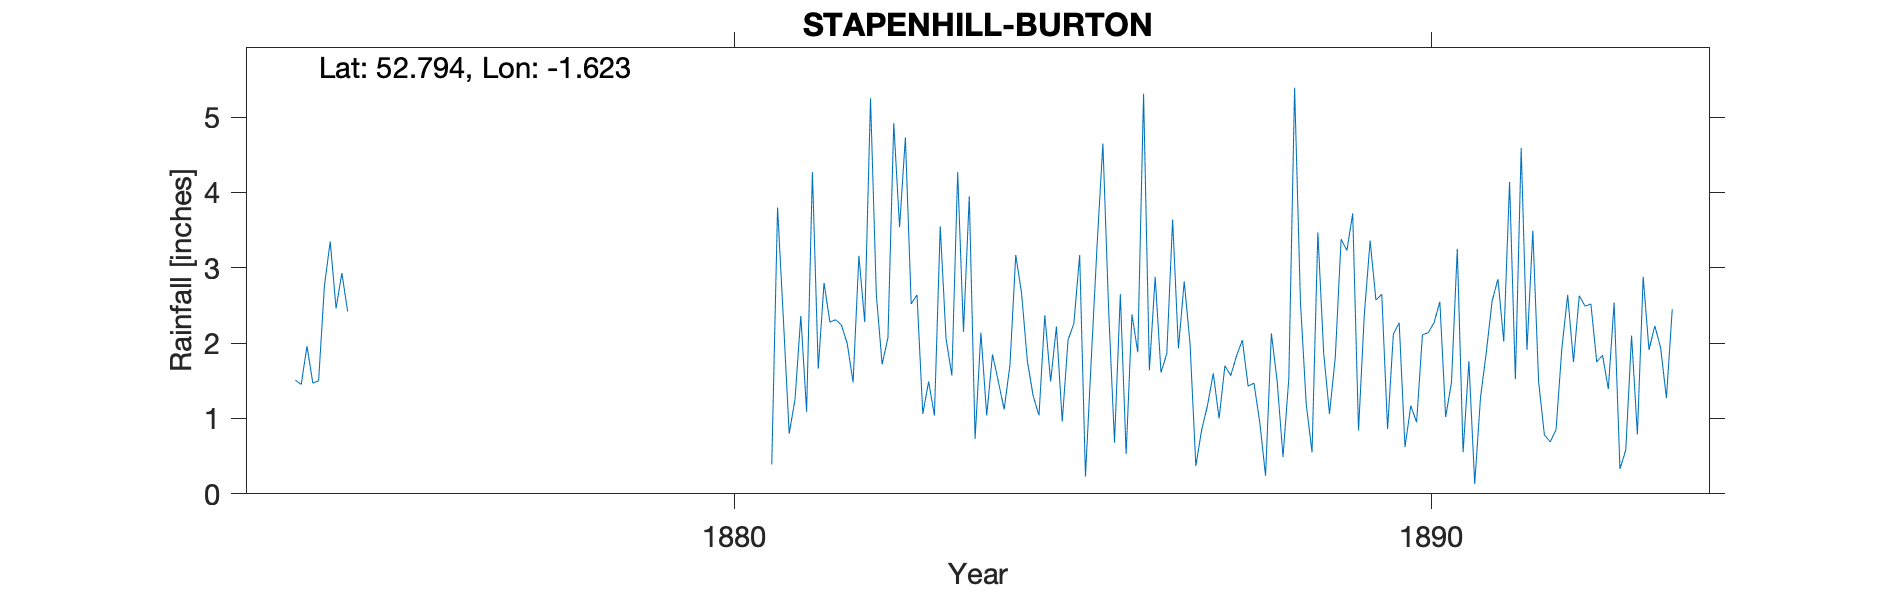

The table this chart was drawn from, first rows:
STAPENHILL-BURTON, , , , , , , , , , , , , , , , , , , , , , , 
Grid ref, SK255219, Long, -1.623, Lat, 52.79, Elevation, 170, ft., , , , , , , , , , , , , , , 
Station no, RR2247, , , , , , , , , , , , , , , , , , , , , , 
, 1870, 1871, 1872, 1873, 1874, 1875, 1876, 1877, 1878, 1879, 1880, 1881, 1882, 1883, 1884, 1885, 1886, 1887, 1888, 1889, 1890, 1891, 1892
January, , , , , , , , , , , , 0.39, 2.24, 2.52, 2.14, 1.49, 2.65, 1.99, 0.95, 1.06, 2.27, 1.76, 1.49
February, , , , , , , , , , , , 3.8, 1.99, 2.64, 1.04, 2.22, 0.53, 0.37, 0.24, 1.81, 0.62, 0.13, 0.78
March, , , , , 1.51, , , , , , , 2.32, 1.48, 1.06, 1.85, 0.96, 2.38, 0.85, 2.13, 3.38, 1.17, 1.28, 0.69
April, , , , , 1.45, , , , , , , 0.8, 3.16, 1.49, 1.49, 2.04, 1.88, 1.17, 1.49, 3.23, 0.95, 1.88, 0.85
May, , , , , 1.96, , , , , , , 1.25, 2.28, 1.04, 1.12, 2.26, 5.31, 1.6, 0.49, 3.72, 2.11, 2.56, 1.93
June, , , , , 1.47, , , , , , , 2.36, 5.25, 3.55, 1.71, 3.17, 1.64, 1, 1.53, 0.84, 2.14, 2.85, 2.64
July, , , , , 1.5, , , , , , , 1.09, 2.64, 2.06, 3.17, 0.23, 2.88, 1.7, 5.39, 2.38, 2.27, 2.02, 1.75
August, , , , , 2.76, , , , , , , 4.27, 1.72, 1.57, 2.66, 1.79, 1.61, 1.57, 2.55, 3.36, 2.55, 4.14, 2.63
September, , , , , 3.35, , , , , , , 1.66, 2.07, 4.27, 1.76, 3.3, 1.86, 1.83, 1.19, 2.57, 1.02, 1.52, 2.49
October, , , , , 2.46, , , , , , , 2.8, 4.92, 2.15, 1.3, 4.65, 3.64, 2.04, 0.55, 2.65, 1.48, 4.59, 2.52
November, , , , , 2.93, , , , , , , 2.28, 3.54, 3.95, 1.04, 2.42, 1.93, 1.43, 3.47, 0.86, 3.25, 1.91, 1.75
December, , , , , 2.42, , , , , , , 2.31, 4.73, 0.73, 2.37, 0.68, 2.82, 1.47, 1.87, 2.12, 0.55, 3.49, 1.84
Total, , , , , , , , , , , , 25.33, 36.02, 27.03, 21.65, 25.21, 29.13, 17.02, 21.85, 27.98, 20.38, 28.13, 21.36
NOTES, , , , , , , , , , , , , , , , , , , , , , , 
NGR is in Stapenhill to match the stated…, , , , , , , , , , , , , , , , , , , , , , , 
